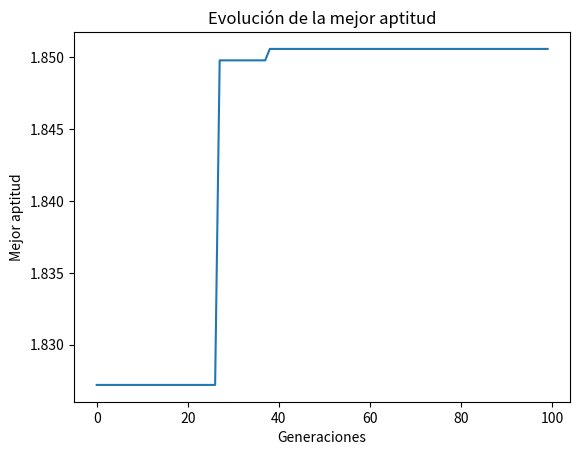

This figure's Python source:
import numpy as np
import matplotlib.pyplot as plt

# Definir el problema: implementar la función objetivo
def objective_function(x):
    return x * np.sin(10 * np.pi * x) + 1

# Inicializar la población
def initialize_population(pop_size, bounds):
    return np.random.uniform(bounds[0], bounds[1], (pop_size, 1))

# Evaluar aptitud
def evaluate_fitness(population):
    return objective_function(population)

# Selección
def select_parents(population, fitness, num_parents):
    parents = np.empty((num_parents, population.shape[1]))
    for i in range(num_parents):
        max_fitness_idx = np.where(fitness == np.max(fitness))[0][0]
        parents[i, :] = population[max_fitness_idx, :]
        fitness[max_fitness_idx] = -999999  # Para no volver a seleccionarlo
    return parents

# Crossover
def crossover(parents, offspring_size):
    offspring = np.empty(offspring_size)
    crossover_point = np.uint8(offspring_size[1] / 2)

    for k in range(offspring_size[0]):
        parent1_idx = k % parents.shape[0]
        parent2_idx = (k + 1) % parents.shape[0]
        offspring[k, 0:crossover_point] = parents[parent1_idx, 0:crossover_point]
        offspring[k, crossover_point:] = parents[parent2_idx, crossover_point:]

    return offspring

# Mutación
def mutate(offspring, mutation_rate, bounds):
    for idx in range(offspring.shape[0]):
        if np.random.rand() < mutation_rate:
            random_value = np.random.uniform(bounds[0], bounds[1])
            offspring[idx] = random_value
    return offspring

# Configuración del algoritmo genético
pop_size = 50
num_generations = 100
num_parents_mating = 10
bounds = [0, 1]
mutation_rate = 0.1

# Inicializar la población
population = initialize_population(pop_size, bounds)
best_outputs = []

# Iteración a través de generaciones
for generation in range(num_generations):
    fitness = evaluate_fitness(population)
    best_outputs.append(np.max(fitness))
    
    parents = select_parents(population, fitness.copy(), num_parents_mating)
    offspring_crossover = crossover(parents, (pop_size - parents.shape[0], 1))
    offspring_mutation = mutate(offspring_crossover, mutation_rate, bounds)
    
    population[0:parents.shape[0], :] = parents
    population[parents.shape[0]:, :] = offspring_mutation

# Mejor solución encontrada
best_solution = population[np.argmax(evaluate_fitness(population))]
best_fitness = np.max(evaluate_fitness(population))

# Visualización de la evolución de la mejor aptitud
plt.plot(best_outputs)
plt.xlabel('Generaciones')
plt.ylabel('Mejor aptitud')
plt.title('Evolución de la mejor aptitud')
plt.show()

print(f"Mejor solución: x = {best_solution[0]}, f(x) = {best_fitness}")
